Run: headless pygame with SDL's dummy video driver; simulated clock (each Clock.tick advances the game by its frame time, no real sleeping); random seed 0; keys injected as events and as key.get_pressed() state; mouse plan: one left click at the window centre at the start of phase 2, then a move to the lower-right quarter at the start of phase 3.
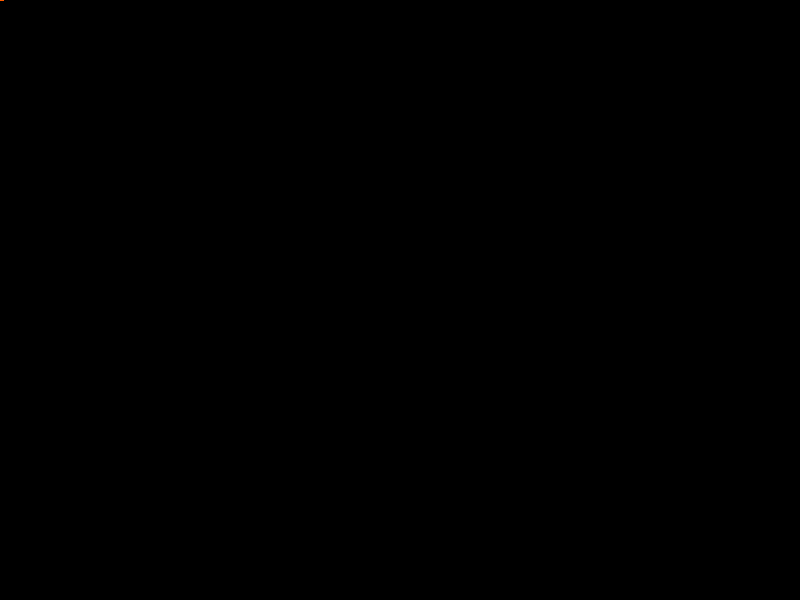
Frame 1 of 4 · flips 1–60 · no input
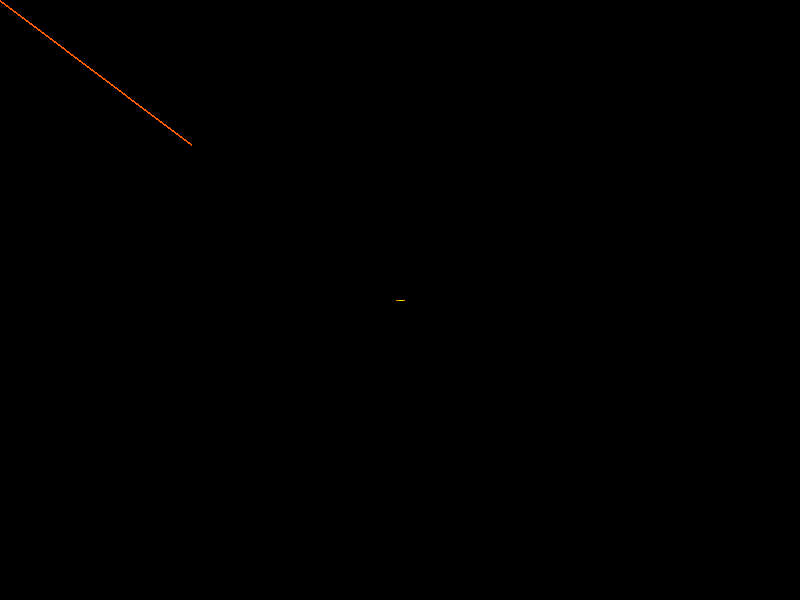
Frame 2 of 4 · flips 61–180 · clicked the window centre · tapped SPACE, RETURN · held RIGHT (→), D
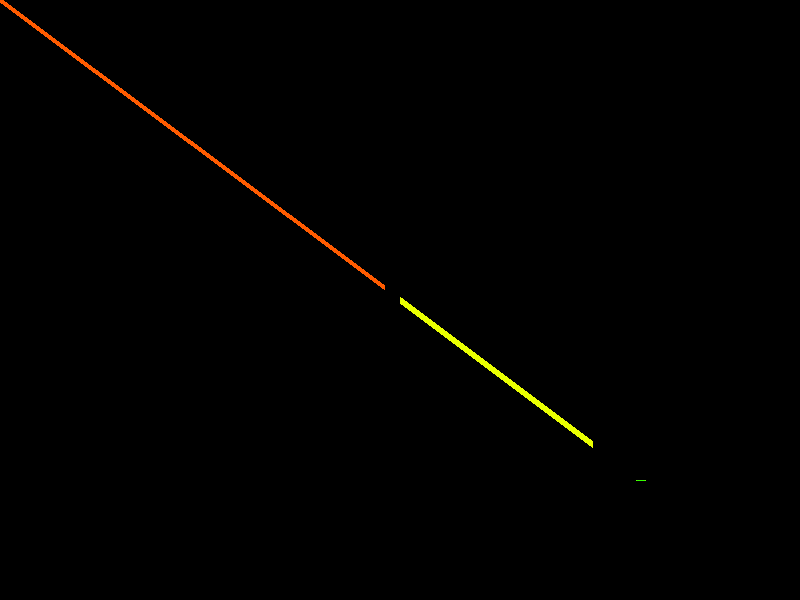
Frame 3 of 4 · flips 181–300 · moved the mouse to the lower-right quarter · held DOWN (↓), S
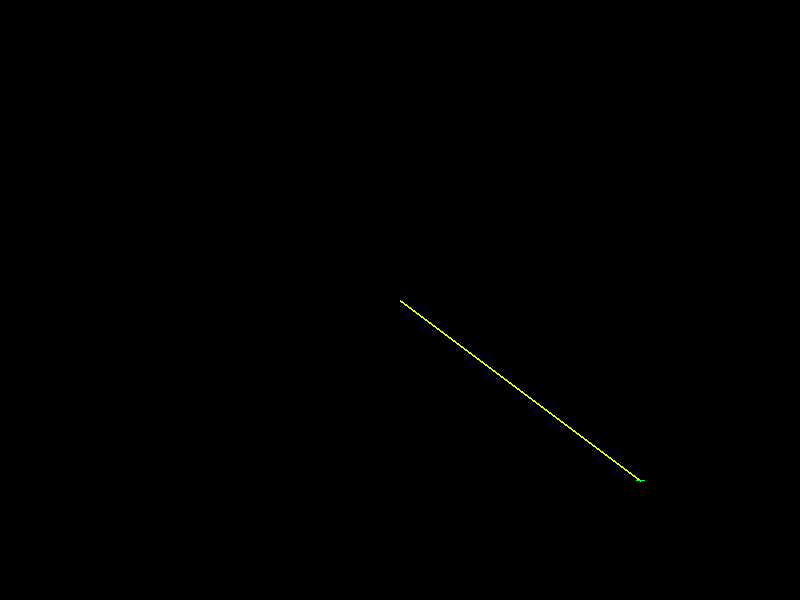
Frame 4 of 4 · flips 301–420 · held LEFT (←), A, UP (↑), W

The pygame program that drew these frames:

import pygame  # Импорт библиотеки Pygame
import sys  # Импорт библиотеки sys
import random  # Импорт библиотеки random
import colorsys  # Импорт библиотеки colorsys

# Инициализация Pygame
pygame.init()

# Размер окна
WINDOW_WIDTH = 800  # Ширина окна
WINDOW_HEIGHT = 600  # Высота окна

# Цвета
BACKGROUND_COLOR = (0, 0, 0)  # Цвет фона (черный)
LINE_FADE_SPEED = 1  # Скорость затухания линий
LINE_MOVE_SPEED = 2  # Скорость движения линий к курсору
LINE_COLOR_CHANGE_SPEED = 0.5  # Скорость изменения цвета линий

# Создание окна
window = pygame.display.set_mode((WINDOW_WIDTH, WINDOW_HEIGHT))  # Создание окна Pygame заданного размера
pygame.display.set_caption("Линии, следящие за курсором")  # Установка заголовка окна

# Создание класса для линий
class Line:
    """КЛАСС СОЗДАНИЯ ЛИНИИ"""
    def __init__(self, start, color):  # Конструктор класса Line
        self.start = start  # Установка начальной позиции линии
        self.end = start  # Установка конечной позиции линии (по умолчанию равна начальной)
        self.color = color  # Установка цвета линии
        self.alpha = 255  # Начальная прозрачность
        self.width = 2  # Начальная ширина линии
        self.pulsating = False  # Флаг, указывающий, имеет ли линия пульсацию

    def move_towards(self, target):
        """дживежение линии за курсором"""
        dx = target[0] - self.end[0]  # Вычисление изменения по горизонтали до цели
        dy = target[1] - self.end[1]  # Вычисление изменения по вертикали до цели
        length = max(1, (dx ** 2 + dy ** 2) ** 0.5)  # Расчет длины вектора
        dx /= length  # Нормализация изменения по горизонтали
        dy /= length  # Нормализация изменения по вертикали
        self.end = (self.end[0] + dx * LINE_MOVE_SPEED, self.end[1] + dy * LINE_MOVE_SPEED)  # Движение линии к цели
        self.alpha -= LINE_FADE_SPEED  # Уменьшение прозрачности
        if self.pulsating:  # Если линия имеет пульсацию
            self.width = random.randint(1, 10)  # Изменение ширины линии случайным образом

    def is_faded(self):
        return self.alpha <= 0  # Проверка, затухла ли линия

# Создание списка линий
lines = []

# Главный цикл программы
running = True  # Флаг для выполнения цикла
pulsate_counter = 0  # Счетчик для пульсации линий
pulsate_duration = 30  # Интервал пульсации линий
hue = 0.0  # Начальное значение цвета (Hue)
hue_speed = 0.001  # Скорость изменения цвета

while running:  # Основной игровой цикл
    for event in pygame.event.get():  # Обработка событий Pygame, включая закрытие окна
        if event.type == pygame.QUIT:
            running = False

    # Заливка фона
    window.fill(BACKGROUND_COLOR)  # Заполнение окна черным цветом

    # Получение текущей позиции курсора
    cursor_x, cursor_y = pygame.mouse.get_pos()

    # Удаление линий, которые достигли конца затухания
    lines = [line for line in lines if not line.is_faded()]

    # Создание новой линии
    hue += hue_speed  # Изменение цвета линии
    line_color = tuple(int(255 * x) for x in colorsys.hsv_to_rgb(hue % 1, 1, 1))  # Преобразование цвета в RGB
    new_line = Line((cursor_x, cursor_y), line_color)  # Создание новой линии

    # Добавление пульсации к каждой десятой линии
    pulsate_counter += 1
    if pulsate_counter == pulsate_duration:
        new_line.pulsating = True  # Включение пульсации для новой линии
        pulsate_counter = 0

    lines.append(new_line)  # Добавление новой линии в список

    # Обновление и движение линий
    for line in lines:
        line.move_towards((cursor_x, cursor_y))  # Движение линии к текущей позиции курсора

    # Отрисовка и обновление линий
    for line in lines:
        pygame.draw.line(window, line.color, line.start, line.end, line.width)  # Отрисовка линии

    # Обновление экрана
    pygame.display.update()  # Обновление отображаемого содержимого

# Завершение Pygame
pygame.quit()
sys.exit()
